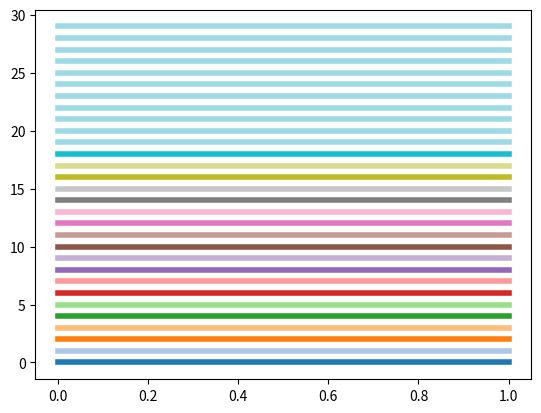

Reproduce this figure in Python.
import matplotlib.pyplot as plt
import numpy as np

n = 30  # Number of distinct colors
colors = plt.cm.get_cmap("hsv", n)
colors = plt.cm.Set1(range(n))
colors = plt.cm.tab20(range(n))

for i in range(n):
    plt.plot([0, 1], [i, i], color=colors[i], lw=4)

plt.show()
